Run: headless pygame with SDL's dummy video driver; simulated clock (each Clock.tick advances the game by its frame time, no real sleeping); random seed 0; keys injected as events and as key.get_pressed() state; mouse plan: one left click at the window centre at the start of phase 2, then a move to the lower-right quarter at the start of phase 3.
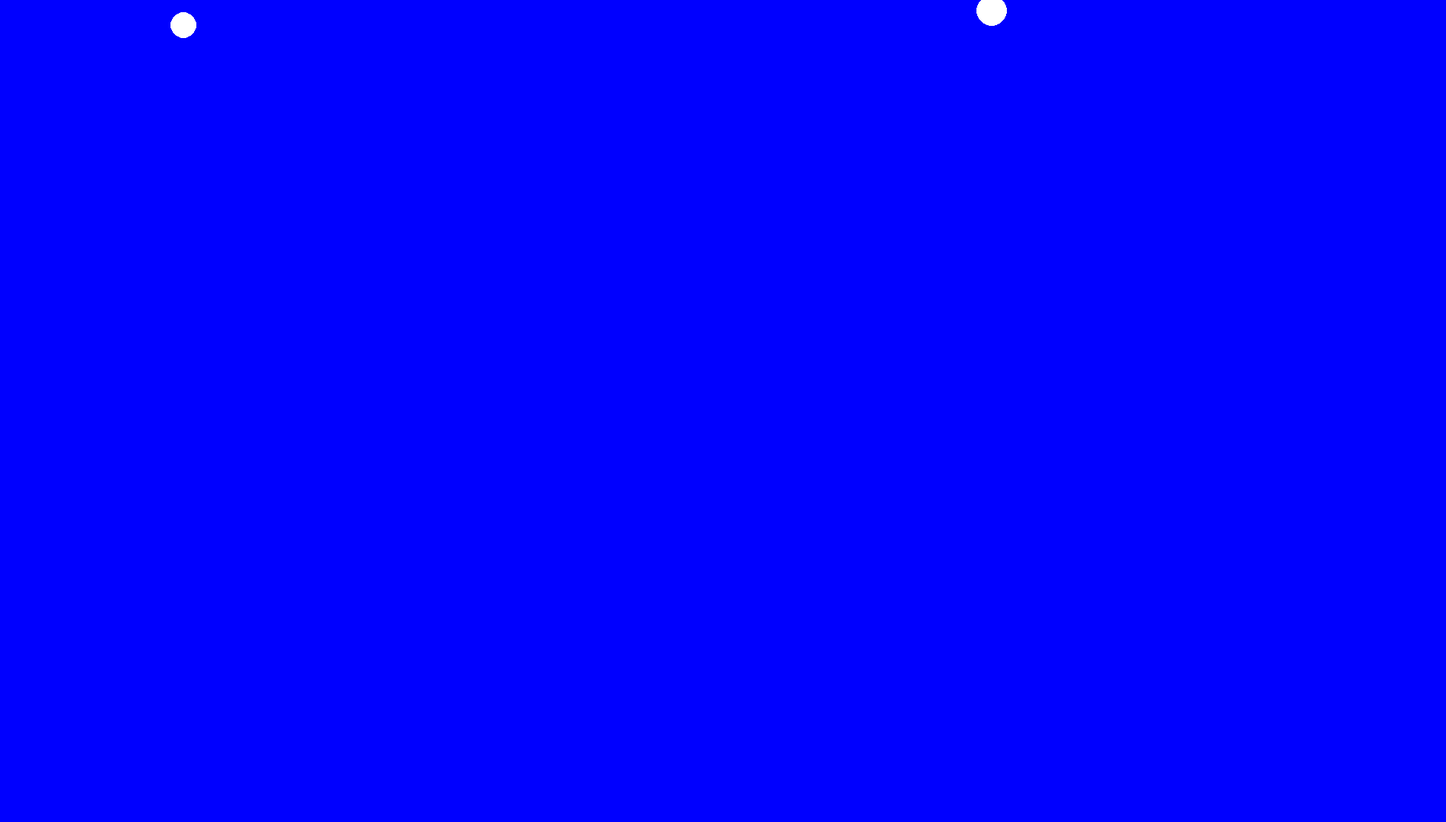
Frame 1 of 4 · flips 1–60 · no input
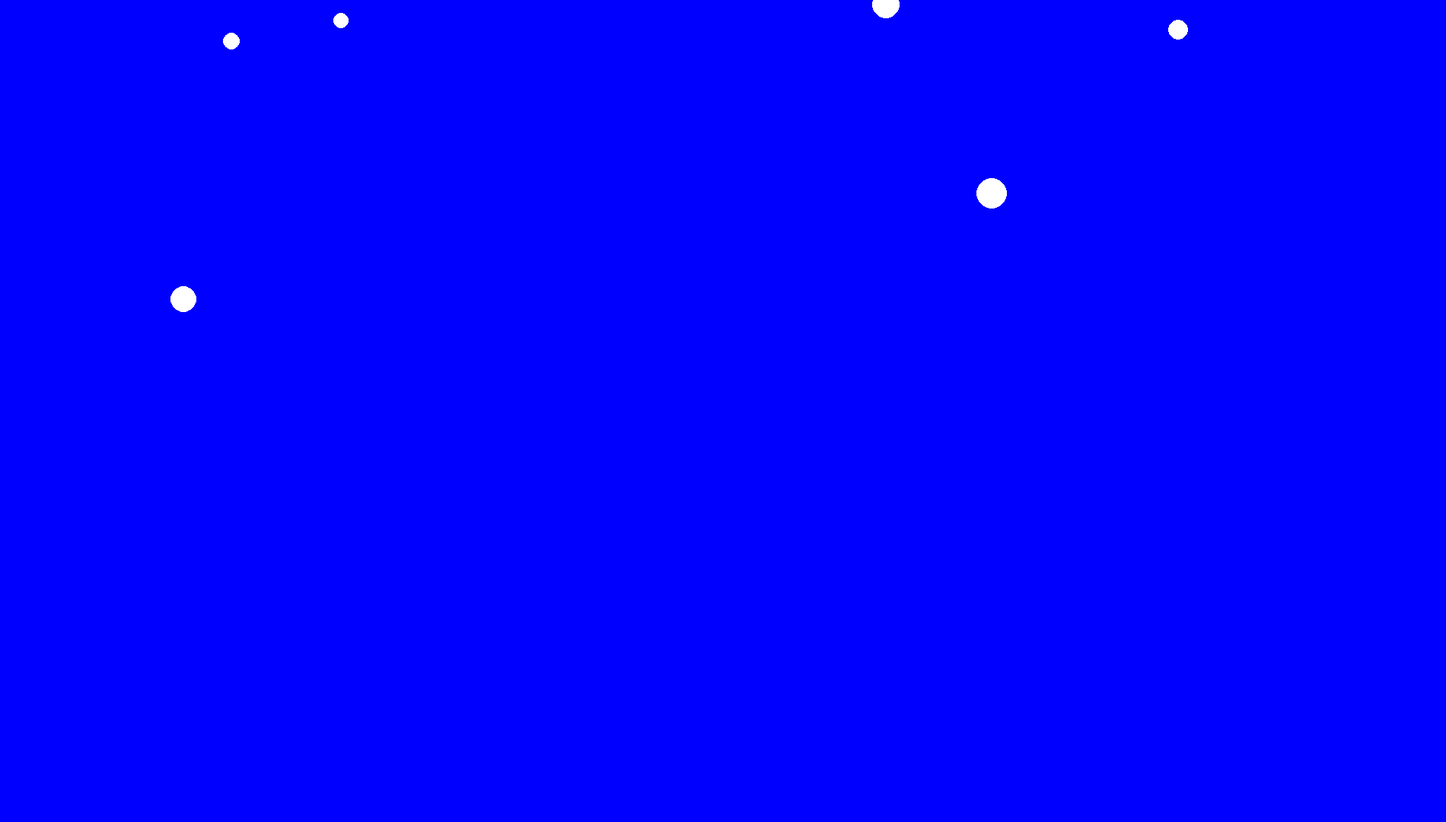
Frame 2 of 4 · flips 61–180 · clicked the window centre · tapped SPACE, RETURN · held RIGHT (→), D
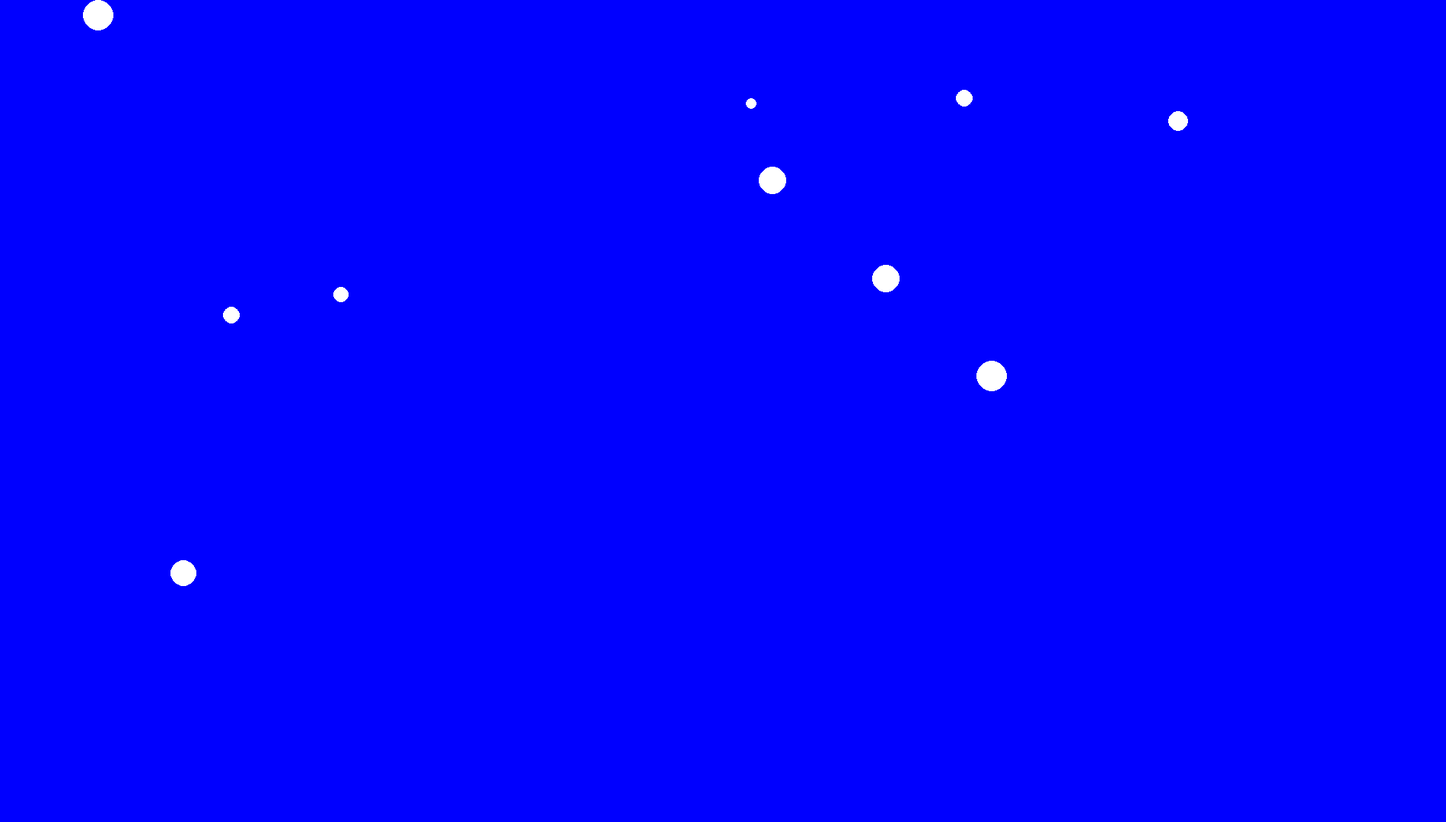
Frame 3 of 4 · flips 181–300 · moved the mouse to the lower-right quarter · held DOWN (↓), S
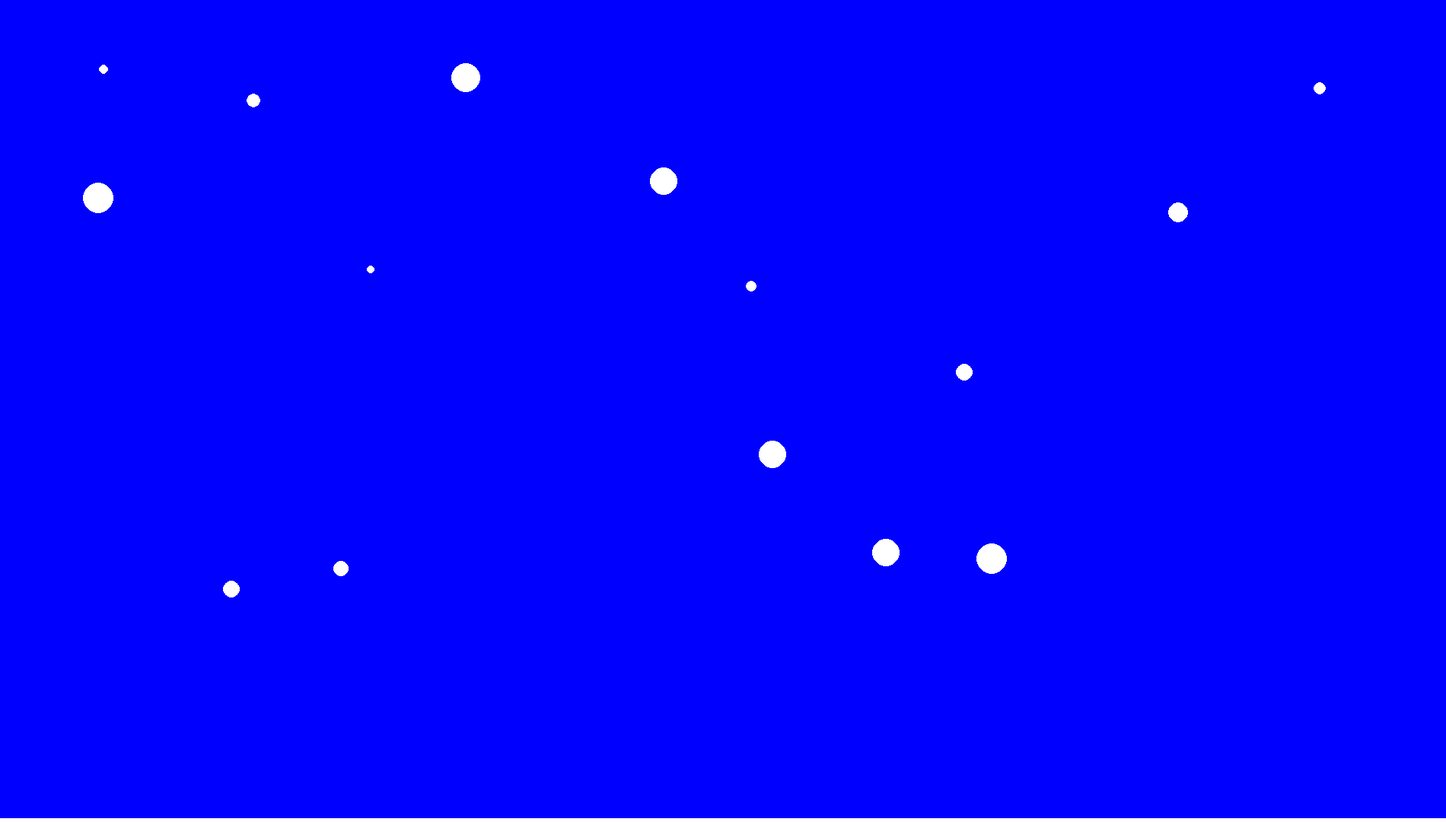
Frame 4 of 4 · flips 301–420 · held LEFT (←), A, UP (↑), W

The pygame program that drew these frames:

import pygame
import random
import sys

pygame.init()

WIDTH, HEIGHT = 1900, 1080  
screen = pygame.display.set_mode((WIDTH, HEIGHT))
pygame.display.set_caption("Pada śnieg!!!")
clock = pygame.time.Clock()

WHITE = (255, 255, 255)
BLUE = (0, 0, 255)

class SnowFlake:
    def __init__(self):
        self.x = random.randint(50, WIDTH - 50)
        self.y = 0
        self.size = random.randint(5, 20)
        self.speed = random.randint(1, 3)

    def move(self):
        self.y += self.speed

    def draw(self):
        pygame.draw.circle(screen, WHITE, (self.x, self.y), self.size)

class SnowPile:
    def __init__(self):
        self.height = 0

    def increase(self, amount):
        self.height += amount

    def draw(self):
        pygame.draw.rect(screen, WHITE, (0, HEIGHT - self.height, WIDTH, self.height))

def show_start_screen():
    screen.fill(BLUE)
    font = pygame.font.Font(None, 72)
    text = font.render("Klikaj płatki śniegu, zanim opadną na ziemię!", True, WHITE)
    screen.blit(text, (WIDTH // 2 - text.get_width() // 2, HEIGHT // 2 - text.get_height() // 2))
    pygame.display.flip()
    pygame.time.wait(3000)
    
snowflakes = []
pile = SnowPile()
font = pygame.font.Font(None, 36)
show_start_screen()

running = True
while running:
    screen.fill(BLUE)

    for event in pygame.event.get():
        if event.type == pygame.QUIT:
            running = False
        if event.type == pygame.MOUSEBUTTONDOWN:
            pos = pygame.mouse.get_pos()
            snowflakes = [s for s in snowflakes if not (s.x - s.size <= pos[0] <= s.x + s.size and s.y <= pos[1] <= s.y + s.size)]

    if random.randint(0, 50) < 2:
            snowflakes.append(SnowFlake())

    for snowflake in snowflakes[:]:
        snowflake.move()
        snowflake.draw()
        if snowflake.y >= HEIGHT:
            snowflakes.remove(snowflake)
            pile.increase(5)

    pile.draw()

    if pile.height >= HEIGHT:
        text = font.render("Koniec gry!", True, (255, 0, 0))
        screen.blit(text, (WIDTH // 2 - text.get_width() // 2, HEIGHT // 2 - text.get_height() // 2))
        pygame.display.flip()
        pygame.time.wait(2000)
        running = False

    pygame.display.flip()
    clock.tick(60)

pygame.quit()
sys.exit()
